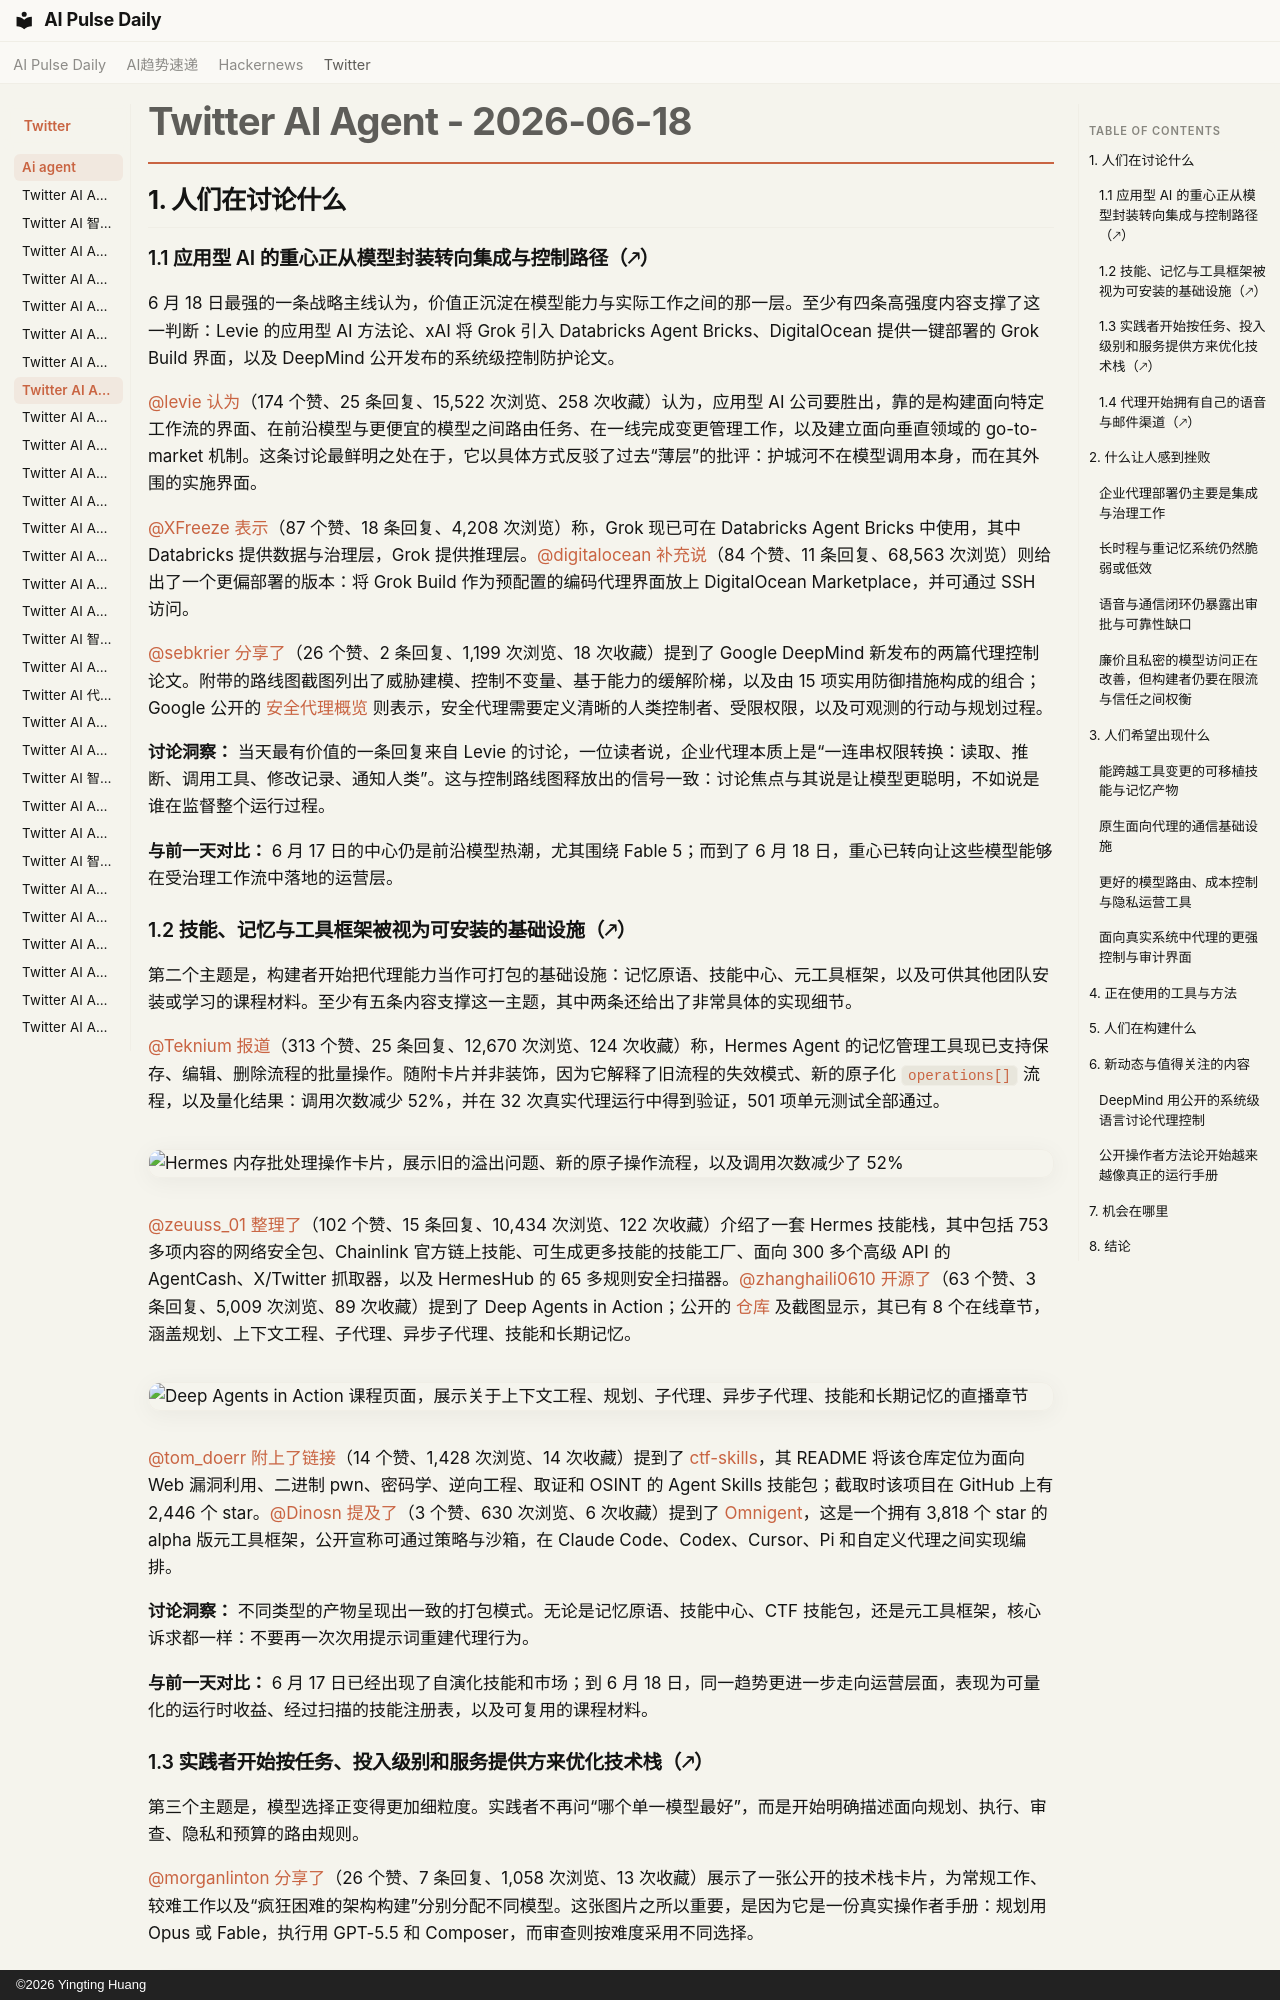

repository: vibewatch/vibewatch.github.io · page: twitter/ai-agent/2026-06-18.zh/index.html · generator: mkdocs · copyright: ©2026 Yingting Huang

# Twitter AI Agent - 2026-06-18

## 1. 人们在讨论什么

### 1.1 应用型 AI 的重心正从模型封装转向集成与控制路径（🡕）

6 月 18 日最强的一条战略主线认为，价值正沉淀在模型能力与实际工作之间的那一层。至少有四条高强度内容支撑了这一判断：Levie 的应用型 AI 方法论、xAI 将 Grok 引入 Databricks Agent Bricks、DigitalOcean 提供一键部署的 Grok Build 界面，以及 DeepMind 公开发布的系统级控制防护论文。

[@levie](https://x.com/levie) [认为](https://x.com/levie/status/2067455756795039957)（174 个赞、25 条回复、15,522 次浏览、258 次收藏）认为，应用型 AI 公司要胜出，靠的是构建面向特定工作流的界面、在前沿模型与更便宜的模型之间路由任务、在一线完成变更管理工作，以及建立面向垂直领域的 go-to-market 机制。这条讨论最鲜明之处在于，它以具体方式反驳了过去“薄层”的批评：护城河不在模型调用本身，而在其外围的实施界面。

[@XFreeze](https://x.com/XFreeze) [表示](https://x.com/XFreeze/status/2067639902859337780)（87 个赞、18 条回复、4,208 次浏览）称，Grok 现已可在 Databricks Agent Bricks 中使用，其中 Databricks 提供数据与治理层，Grok 提供推理层。[@digitalocean](https://x.com/digitalocean) [补充说](https://x.com/digitalocean/status/2067321782718124465)（84 个赞、11 条回复、68,563 次浏览）则给出了一个更偏部署的版本：将 Grok Build 作为预配置的编码代理界面放上 DigitalOcean Marketplace，并可通过 SSH 访问。

[@sebkrier](https://x.com/sebkrier) [分享了](https://x.com/sebkrier/status/2067605045697187960)（26 个赞、2 条回复、1,199 次浏览、18 次收藏）提到了 Google DeepMind 新发布的两篇代理控制论文。附带的路线图截图列出了威胁建模、控制不变量、基于能力的缓解阶梯，以及由 15 项实用防御措施构成的组合；Google 公开的 [安全代理概览](https://research.google/pubs/an-introduction-to-googles-approach-for-secure-ai-agents/) 则表示，安全代理需要定义清晰的人类控制者、受限权限，以及可观测的行动与规划过程。

**讨论洞察：** 当天最有价值的一条回复来自 Levie 的讨论，一位读者说，企业代理本质上是“一连串权限转换：读取、推断、调用工具、修改记录、通知人类”。这与控制路线图释放出的信号一致：讨论焦点与其说是让模型更聪明，不如说是谁在监督整个运行过程。

**与前一天对比：** 6 月 17 日的中心仍是前沿模型热潮，尤其围绕 Fable 5；而到了 6 月 18 日，重心已转向让这些模型能够在受治理工作流中落地的运营层。

### 1.2 技能、记忆与工具框架被视为可安装的基础设施（🡕）

第二个主题是，构建者开始把代理能力当作可打包的基础设施：记忆原语、技能中心、元工具框架，以及可供其他团队安装或学习的课程材料。至少有五条内容支撑这一主题，其中两条还给出了非常具体的实现细节。

[@Teknium](https://x.com/Teknium) [报道](https://x.com/Teknium/status/2067709161119551615)（313 个赞、25 条回复、12,670 次浏览、124 次收藏）称，Hermes Agent 的记忆管理工具现已支持保存、编辑、删除流程的批量操作。随附卡片并非装饰，因为它解释了旧流程的失效模式、新的原子化 `operations[]` 流程，以及量化结果：调用次数减少 52%，并在 32 次真实代理运行中得到验证，501 项单元测试全部通过。

![Hermes 内存批处理操作卡片，展示旧的溢出问题、新的原子操作流程，以及调用次数减少了 52%](https://pbs.twimg.com/media/HLH6StuawAA9stw.jpg)

[@zeuuss_01](https://x.com/zeuuss_01) [整理了](https://x.com/zeuuss_01/status/2067432401005912575)（102 个赞、15 条回复、10,434 次浏览、122 次收藏）介绍了一套 Hermes 技能栈，其中包括 753 多项内容的网络安全包、Chainlink 官方链上技能、可生成更多技能的技能工厂、面向 300 多个高级 API 的 AgentCash、X/Twitter 抓取器，以及 HermesHub 的 65 多规则安全扫描器。[@zhanghaili0610](https://x.com/zhanghaili0610) [开源了](https://x.com/zhanghaili0610/status/2067533839589851610)（63 个赞、3 条回复、5,009 次浏览、89 次收藏）提到了 Deep Agents in Action；公开的 [仓库](https://github.com/datawhalechina/deepagents-in-action) 及截图显示，其已有 8 个在线章节，涵盖规划、上下文工程、子代理、异步子代理、技能和长期记忆。

![Deep Agents in Action 课程页面，展示关于上下文工程、规划、子代理、异步子代理、技能和长期记忆的直播章节](https://pbs.twimg.com/media/HLFZ4r5bIAA65y8.jpg)

[@tom_doerr](https://x.com/tom_doerr) [附上了链接](https://x.com/tom_doerr/status/2067701916109320215)（14 个赞、1,428 次浏览、14 次收藏）提到了 [ctf-skills](https://github.com/ljagiello/ctf-skills)，其 README 将该仓库定位为面向 Web 漏洞利用、二进制 pwn、密码学、逆向工程、取证和 OSINT 的 Agent Skills 技能包；截取时该项目在 GitHub 上有 2,446 个 star。[@Dinosn](https://x.com/Dinosn) [提及了](https://x.com/Dinosn/status/2067549695732293775)（3 个赞、630 次浏览、6 次收藏）提到了 [Omnigent](https://github.com/omnigent-ai/omnigent)，这是一个拥有 3,818 个 star 的 alpha 版元工具框架，公开宣称可通过策略与沙箱，在 Claude Code、Codex、Cursor、Pi 和自定义代理之间实现编排。

**讨论洞察：** 不同类型的产物呈现出一致的打包模式。无论是记忆原语、技能中心、CTF 技能包，还是元工具框架，核心诉求都一样：不要再一次次用提示词重建代理行为。

**与前一天对比：** 6 月 17 日已经出现了自演化技能和市场；到 6 月 18 日，同一趋势更进一步走向运营层面，表现为可量化的运行时收益、经过扫描的技能注册表，以及可复用的课程材料。
